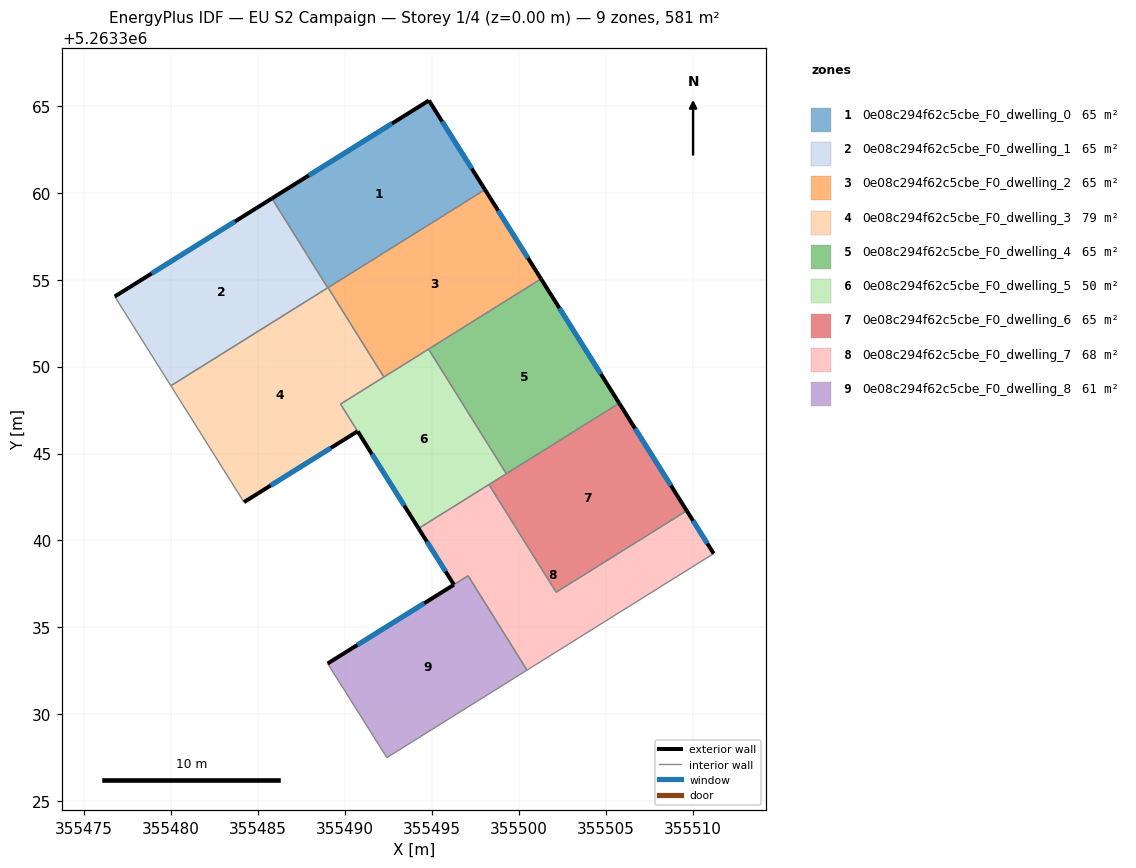
=== STOREY PLAN SPEC (per zone: floor XY polygon, exterior-wall plan segments, windows/doors) ===
zone 1: 0e08c294f62c5cbe_F0_dwelling_0  (64.5 m²)
  floor: (355494.84, 5263365.30) (355498.06, 5263360.18) (355489.02, 5263354.53) (355485.81, 5263359.67)
  exterior wall: (355494.84, 5263365.30) – (355485.81, 5263359.67)  [10.6 m]
    window: (355492.72, 5263363.98) – (355487.93, 5263360.99)  [9.0 m²]
  exterior wall: (355498.06, 5263360.18) – (355494.84, 5263365.30)  [6.1 m]
    window: (355497.30, 5263361.38) – (355495.59, 5263364.10)  [5.1 m²]
  interior walls: 3
zone 2: 0e08c294f62c5cbe_F0_dwelling_1  (64.5 m²)
  floor: (355485.81, 5263359.67) (355489.02, 5263354.53) (355479.99, 5263348.90) (355476.77, 5263354.03)
  exterior wall: (355485.81, 5263359.67) – (355476.77, 5263354.03)  [10.7 m]
    window: (355483.68, 5263358.35) – (355478.89, 5263355.36)  [9.0 m²]
  interior walls: 3
zone 3: 0e08c294f62c5cbe_F0_dwelling_2  (64.5 m²)
  floor: (355498.06, 5263360.18) (355501.28, 5263355.04) (355492.24, 5263349.40) (355489.03, 5263354.54)
  exterior wall: (355501.28, 5263355.04) – (355498.06, 5263360.18)  [6.1 m]
    window: (355500.53, 5263356.25) – (355498.82, 5263358.97)  [5.1 m²]
  interior walls: 4
zone 4: 0e08c294f62c5cbe_F0_dwelling_3  (78.8 m²)
  floor: (355489.03, 5263354.54) (355492.24, 5263349.40) (355489.75, 5263347.84) (355490.73, 5263346.28) (355484.20, 5263342.21) (355479.99, 5263348.90)
  exterior wall: (355484.20, 5263342.21) – (355490.73, 5263346.28)  [7.7 m]
    window: (355485.73, 5263343.16) – (355489.20, 5263345.32)  [6.5 m²]
  interior walls: 6
zone 5: 0e08c294f62c5cbe_F0_dwelling_4  (64.5 m²)
  floor: (355501.28, 5263355.04) (355505.78, 5263347.89) (355499.29, 5263343.84) (355494.81, 5263351.00)
  exterior wall: (355505.78, 5263347.89) – (355501.28, 5263355.04)  [8.4 m]
    window: (355504.72, 5263349.57) – (355502.34, 5263353.37)  [7.1 m²]
  interior walls: 3
zone 6: 0e08c294f62c5cbe_F0_dwelling_5  (50.3 m²)
  floor: (355494.81, 5263351.00) (355499.29, 5263343.84) (355494.24, 5263340.69) (355489.75, 5263347.84)
  exterior wall: (355490.74, 5263346.28) – (355494.24, 5263340.69)  [6.6 m]
    window: (355491.56, 5263344.97) – (355493.42, 5263342.00)  [5.6 m²]
  interior walls: 6
zone 7: 0e08c294f62c5cbe_F0_dwelling_6  (64.5 m²)
  floor: (355505.78, 5263347.89) (355509.66, 5263341.71) (355502.15, 5263337.03) (355498.29, 5263343.21)
  exterior wall: (355509.66, 5263341.71) – (355505.78, 5263347.89)  [7.3 m]
    window: (355508.75, 5263343.16) – (355506.69, 5263346.44)  [6.2 m²]
  interior walls: 4
zone 8: 0e08c294f62c5cbe_F0_dwelling_7  (68.2 m²)
  floor: (355509.66, 5263341.71) (355511.21, 5263339.25) (355500.48, 5263332.54) (355497.09, 5263337.97) (355496.27, 5263337.46) (355494.24, 5263340.69) (355498.29, 5263343.21) (355502.15, 5263337.03)
  exterior wall: (355511.21, 5263339.25) – (355509.66, 5263341.71)  [2.9 m]
    window: (355510.85, 5263339.83) – (355510.03, 5263341.13)  [2.5 m²]
  exterior wall: (355494.24, 5263340.69) – (355496.27, 5263337.46)  [3.8 m]
    window: (355494.72, 5263339.93) – (355495.80, 5263338.22)  [3.2 m²]
  interior walls: 6
zone 9: 0e08c294f62c5cbe_F0_dwelling_8  (60.8 m²)
  floor: (355497.09, 5263337.97) (355500.48, 5263332.54) (355492.42, 5263327.51) (355489.01, 5263332.92)
  exterior wall: (355496.27, 5263337.46) – (355489.01, 5263332.92)  [8.6 m]
    window: (355494.57, 5263336.39) – (355490.72, 5263333.99)  [7.2 m²]
  interior walls: 4

=== DERIVED (storey summary) ===
Building: EU S2 Campaign
Storey: 1 of 4  (floor level z = 0.00 m)
Storey gross floor area: 580.8 m²
Zones on this storey: 9
  - 0e08c294f62c5cbe_F0_dwelling_0: floor 64.5 m²; exterior wall 16.7 m (50.1 m²); 2 window(s) 14.1 m²; WWR 28.1%
  - 0e08c294f62c5cbe_F0_dwelling_1: floor 64.5 m²; exterior wall 10.7 m (32.0 m²); 1 window(s) 9.0 m²; WWR 28.1%
  - 0e08c294f62c5cbe_F0_dwelling_2: floor 64.5 m²; exterior wall 6.1 m (18.2 m²); 1 window(s) 5.1 m²; WWR 28.1%
  - 0e08c294f62c5cbe_F0_dwelling_3: floor 78.8 m²; exterior wall 7.7 m (23.1 m²); 1 window(s) 6.5 m²; WWR 28.1%
  - 0e08c294f62c5cbe_F0_dwelling_4: floor 64.5 m²; exterior wall 8.4 m (25.3 m²); 1 window(s) 7.1 m²; WWR 28.1%
  - 0e08c294f62c5cbe_F0_dwelling_5: floor 50.3 m²; exterior wall 6.6 m (19.8 m²); 1 window(s) 5.6 m²; WWR 28.1%
  - 0e08c294f62c5cbe_F0_dwelling_6: floor 64.5 m²; exterior wall 7.3 m (21.9 m²); 1 window(s) 6.2 m²; WWR 28.1%
  - 0e08c294f62c5cbe_F0_dwelling_7: floor 68.2 m²; exterior wall 6.7 m (20.2 m²); 2 window(s) 5.7 m²; WWR 28.1%
  - 0e08c294f62c5cbe_F0_dwelling_8: floor 60.8 m²; exterior wall 8.6 m (25.7 m²); 1 window(s) 7.2 m²; WWR 28.1%
Zone adjacency (shared interzone walls):
  - 0e08c294f62c5cbe_F0_dwelling_0 ↔ 0e08c294f62c5cbe_F0_dwelling_1
  - 0e08c294f62c5cbe_F0_dwelling_0 ↔ 0e08c294f62c5cbe_F0_dwelling_2
  - 0e08c294f62c5cbe_F0_dwelling_0 ↔ 0e08c294f62c5cbe_F0_dwelling_3
  - 0e08c294f62c5cbe_F0_dwelling_1 ↔ 0e08c294f62c5cbe_F0_dwelling_3
  - 0e08c294f62c5cbe_F0_dwelling_2 ↔ 0e08c294f62c5cbe_F0_dwelling_3
  - 0e08c294f62c5cbe_F0_dwelling_2 ↔ 0e08c294f62c5cbe_F0_dwelling_4
  - 0e08c294f62c5cbe_F0_dwelling_2 ↔ 0e08c294f62c5cbe_F0_dwelling_5
  - 0e08c294f62c5cbe_F0_dwelling_3 ↔ 0e08c294f62c5cbe_F0_dwelling_5
  - 0e08c294f62c5cbe_F0_dwelling_4 ↔ 0e08c294f62c5cbe_F0_dwelling_5
  - 0e08c294f62c5cbe_F0_dwelling_4 ↔ 0e08c294f62c5cbe_F0_dwelling_6
  - 0e08c294f62c5cbe_F0_dwelling_5 ↔ 0e08c294f62c5cbe_F0_dwelling_6
  - 0e08c294f62c5cbe_F0_dwelling_5 ↔ 0e08c294f62c5cbe_F0_dwelling_7
  - 0e08c294f62c5cbe_F0_dwelling_6 ↔ 0e08c294f62c5cbe_F0_dwelling_7
  - 0e08c294f62c5cbe_F0_dwelling_7 ↔ 0e08c294f62c5cbe_F0_dwelling_8